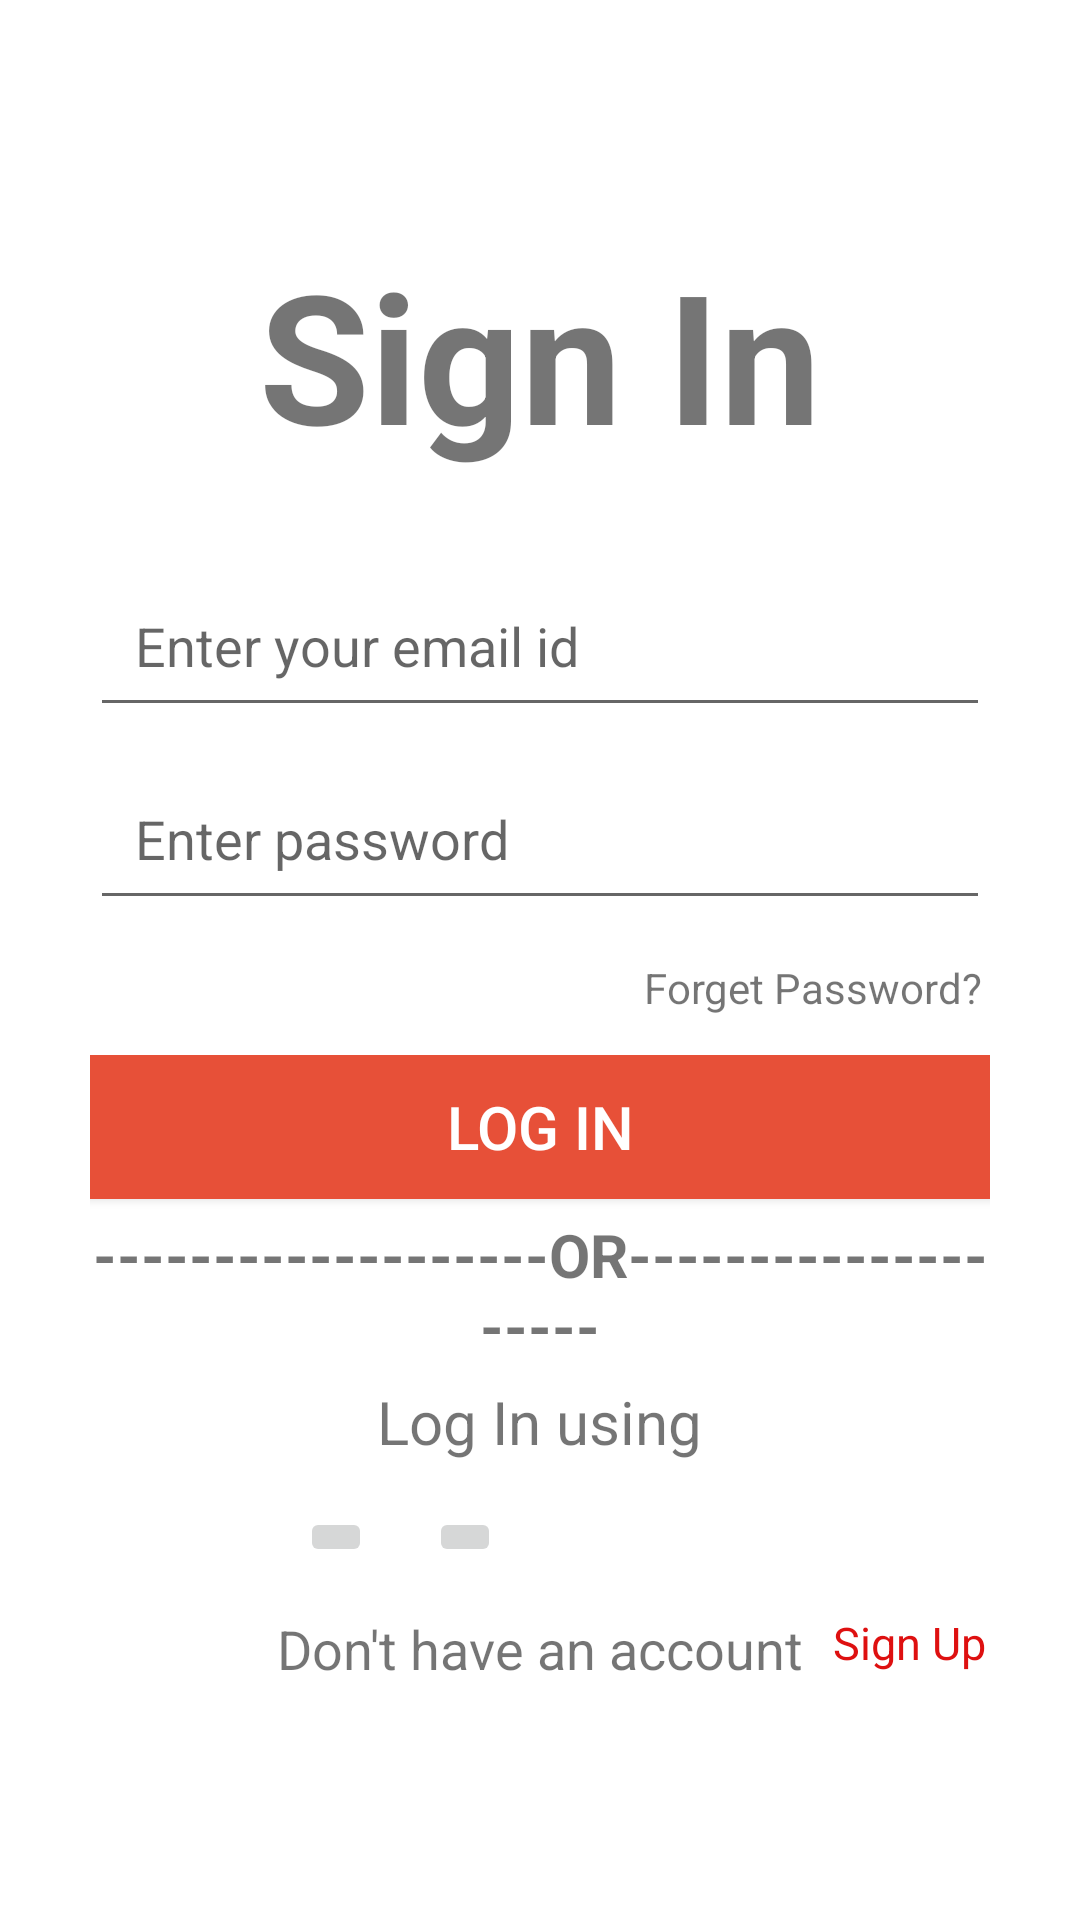

Here is an Android app screen rendered from its layout file. Give the layout XML and the strings, colors and styles it references.
<!-- AndroidManifest.xml: application theme Theme.Newsgatik -->
<!-- res/layout/activity_sign_in.xml -->
<?xml version="1.0" encoding="utf-8"?>
<LinearLayout xmlns:android="http://schemas.android.com/apk/res/android"
    xmlns:app="http://schemas.android.com/apk/res-auto"
    xmlns:tools="http://schemas.android.com/tools"
    android:layout_width="match_parent"
    android:layout_height="match_parent"
    android:gravity="center"
    android:orientation="vertical"
    tools:context=".SignInActivity">

    <LinearLayout
        android:layout_width="match_parent"
        android:layout_height="wrap_content"
        android:gravity="center_horizontal"
        android:layout_marginStart="30dp"
        android:layout_marginLeft="30dp"
        android:layout_marginEnd="30dp"
        android:layout_marginRight="30dp"
        android:orientation="vertical">

        <TextView
            android:layout_width="wrap_content"
            android:layout_height="wrap_content"
            android:text="@string/sign_in"
            android:textStyle="bold"
            android:textSize="60sp"
            />


        <EditText
            android:id="@+id/inemail"
            android:layout_width="match_parent"
            android:layout_height="wrap_content"
            android:layout_marginTop="30dp"
            android:layout_marginBottom="10dp"
            android:ems="10"
            android:hint="@string/enter_your_email_id"
            android:inputType="textEmailAddress"
            android:minHeight="48dp"
            android:padding="15dp"/>

        <EditText
            android:id="@+id/inpassword"
            android:layout_width="match_parent"
            android:layout_height="wrap_content"
            android:layout_marginBottom="10dp"
            android:ems="10"
            android:hint="@string/enter_password"
            android:inputType="textPassword"
            android:minHeight="48dp"
            android:padding="15dp"/>

        <TextView
            android:id="@+id/forgetpasswordin"
            android:layout_width="wrap_content"
            android:layout_height="wrap_content"
            android:layout_gravity="right"
            android:gravity="right"
            android:padding="3dp"
            android:text="@string/forget_password" />

        <Button
            android:id="@+id/loginbtn"
            android:layout_width="350dp"
            android:layout_height="wrap_content"
            android:layout_marginTop="10dp"
            android:padding="10dp"
            android:textColor="@color/white"
            android:text="@string/log_in"
            android:textSize="20sp"
            android:background="@drawable/share_rounded_corner_with_border"/>

        <TextView
            android:layout_width="match_parent"
            android:layout_height="wrap_content"
            android:textSize="20sp"
            android:layout_marginTop="5dp"
            android:gravity="center"
            android:textStyle="bold"
            android:text="-------------------OR--------------------"/>
        <TextView
            android:layout_width="wrap_content"
            android:layout_height="wrap_content"
            android:text="Log In using"
            android:textSize="20sp"
            android:layout_marginTop="5dp"/>

        <LinearLayout
            android:layout_width="match_parent"
            android:layout_height="match_parent"
            android:layout_marginTop="15dp"
            android:orientation="horizontal">

            <ImageButton
                android:id="@+id/upgoogle"
                android:layout_width="wrap_content"
                android:layout_height="wrap_content"
                android:layout_marginEnd="4dp"
                android:layout_marginStart="70dp"
                android:src="@drawable/btn_face__rounded" />

            <ImageButton
                android:id="@+id/upfacebook"
                android:layout_width="wrap_content"
                android:layout_height="wrap_content"
                android:layout_marginStart="15dp"
                android:src="@drawable/btn_google__rounded" />

        </LinearLayout>

        <RelativeLayout
            android:layout_width="match_parent"
            android:layout_height="wrap_content">

            <TextView
                android:id="@+id/upphone"
                android:layout_width="wrap_content"
                android:layout_height="wrap_content"
                android:layout_centerHorizontal="true"
                android:layout_marginTop="15dp"
                android:layout_marginEnd="10dp"
                android:text="@string/don_t_have_an_account"
                android:textSize="18sp" />

            <TextView
                android:id="@+id/signuptxt"
                android:layout_width="wrap_content"
                android:layout_height="wrap_content"
                android:layout_marginTop="15dp"
                android:layout_toEndOf="@+id/upphone"
                android:text="@string/sign_up"
                android:textColor="#de1010"
                android:textSize="15sp" />
        </RelativeLayout>
    </LinearLayout>
</LinearLayout>
<!-- resources referenced by this layout -->
<resources>
  <color name="white">#FFFFFFFF</color>
  <!-- drawable share_rounded_corner_with_border (drawable) -->
  <?xml version="1.0" encoding="UTF-8"?>
  <shape xmlns:android="http://schemas.android.com/apk/res/android">
      <solid android:color="#E75038"/>
  
      <stroke android:width="3dp"
          android:color="#E75038"
          />
  
      <corners android:bottomRightRadius="20dp"
          android:bottomLeftRadius="20dp"
          android:topLeftRadius="20dp"
          android:topRightRadius="20dp"/>
  </shape>
  <string name="don_t_have_an_account">Don\'t have an account</string>
  <string name="enter_password">Enter password</string>
  <string name="enter_your_email_id">Enter your email id</string>
  <string name="forget_password">Forget Password?</string>
  <string name="log_in">Log In</string>
  <string name="sign_in">Sign In</string>
  <string name="sign_up">Sign Up</string>
  <style name="Theme.Newsgatik" parent="Theme.MaterialComponents.DayNight.NoActionBar">
          
          <item name="colorPrimary">@color/purple_500</item>
          <item name="colorPrimaryVariant">@color/purple_700</item>
          <item name="colorOnPrimary">@color/white</item>
          
          <item name="colorSecondary">@color/teal_200</item>
          <item name="colorSecondaryVariant">@color/teal_700</item>
          <item name="colorOnSecondary">@color/black</item>
          
          <item name="android:statusBarColor" tools:targetApi="l">?attr/colorPrimaryVariant</item>
          
      </style>
  <color name="purple_500">#FF6200EE</color>
  <color name="purple_700">#292D36</color>
  <color name="teal_200">#FF03DAC5</color>
  <color name="teal_700">#FF018786</color>
  <color name="black">#FF000000</color>
</resources>
